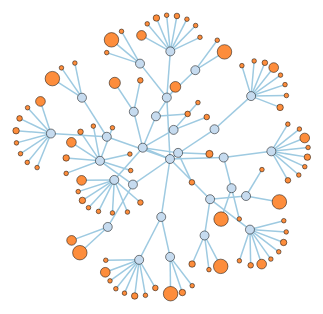
D3 v3 page, settled after 480 driven frames (8 s of simulated time); the page loaded 1 data file(s).





    var w = 1280,
            h = 800,
            node,
            link,
            root;

    var force = d3.layout.force()
            .on("tick", tick)
            .charge(function(d) { return d._children ? -d.size / 100 : -30; })
            .linkDistance(function(d) { return d.target._children ? 80 : 30; })
            .size([w, h - 160]);

    var vis = d3.select("body").append("svg:svg")
            .attr("width", w)
            .attr("height", h);

    d3.json("sam.json", function(json) {
        root = json;
        root.fixed = true;
        root.x = w / 2;
        root.y = h / 2 - 80;
        update();
    });

    function update() {
        var nodes = flatten(root),
                links = d3.layout.tree().links(nodes);

        // Restart the force layout.
        force
                .nodes(nodes)
                .links(links)
                .start();

        // Update the links…
        link = vis.selectAll("line.link")
                .data(links, function(d) { return d.target.id; });

        // Enter any new links.
        link.enter().insert("svg:line", ".node")
                .attr("class", "link")
                .attr("x1", function(d) { return d.source.x; })
                .attr("y1", function(d) { return d.source.y; })
                .attr("x2", function(d) { return d.target.x; })
                .attr("y2", function(d) { return d.target.y; });

        // Exit any old links.
        link.exit().remove();

        // Update the nodes…
        node = vis.selectAll("circle.node")
                .data(nodes, function(d) { return d.id; })
                .style("fill", color);

        node.transition()
                .attr("r", function(d) { return d.children ? 4.5 : Math.sqrt(d.size) * 1.618; });

        // Enter any new nodes.
        node.enter().append("svg:circle")
                .attr("class", "node")
                .attr("cx", function(d) { return d.x; })
                .attr("cy", function(d) { return d.y; })
                .attr("r", function(d) { return d.children ? 4.5 : Math.sqrt(d.size) * 1.618; })
                .style("fill", color)
                .on("click", click)
                .call(force.drag);

        // Exit any old nodes.
        node.exit().remove();
    }

    function tick() {
        link.attr("x1", function(d) { return d.source.x; })
                .attr("y1", function(d) { return d.source.y; })
                .attr("x2", function(d) { return d.target.x; })
                .attr("y2", function(d) { return d.target.y; });

        node.attr("cx", function(d) { return d.x; })
                .attr("cy", function(d) { return d.y; });
    }

    // Color leaf nodes orange, and packages white or blue.
    function color(d) {
        return d._children ? "#3182bd" : d.children ? "#c6dbef" : "#fd8d3c";
    }

    // Toggle children on click.
    function click(d) {
        if (d.children) {
            d._children = d.children;
            d.children = null;
        } else {
            d.children = d._children;
            d._children = null;
        }
        update();
    }

    // Returns a list of all nodes under the root.
    function flatten(root) {
        var nodes = [], i = 0;

        function recurse(node) {
            if (node.children) node.size = node.children.reduce(function(p, v) { return p + recurse(v); }, 0);
            if (!node.id) node.id = ++i;
            nodes.push(node);
            return node.size;
        }

        root.size = recurse(root);
        return nodes;
    }




// ── d3.geom.js
/**
 * Created by Dong on 8/23/14.
 */
(function(){d3.geom = {};
    /**
     * Computes a contour for a given input grid function using the <a
     * href="http://en.wikipedia.org/wiki/Marching_squares">marching
     * squares</a> algorithm. Returns the contour polygon as an array of points.
     *
     * @param grid a two-input function(x, y) that returns true for values
     * inside the contour and false for values outside the contour.
     * @param start an optional starting point [x, y] on the grid.
     * @returns polygon [[x1, y1], [x2, y2], …]
     */
    d3.geom.contour = function(grid, start) {
        var s = start || d3_geom_contourStart(grid), // starting point
            c = [],    // contour polygon
            x = s[0],  // current x position
            y = s[1],  // current y position
            dx = 0,    // next x direction
            dy = 0,    // next y direction
            pdx = NaN, // previous x direction
            pdy = NaN, // previous y direction
            i = 0;

        do {
            // determine marching squares index
            i = 0;
            if (grid(x-1, y-1)) i += 1;
            if (grid(x,   y-1)) i += 2;
            if (grid(x-1, y  )) i += 4;
            if (grid(x,   y  )) i += 8;

            // determine next direction
            if (i === 6) {
                dx = pdy === -1 ? -1 : 1;
                dy = 0;
            } else if (i === 9) {
                dx = 0;
                dy = pdx === 1 ? -1 : 1;
            } else {
                dx = d3_geom_contourDx[i];
                dy = d3_geom_contourDy[i];
            }

            // update contour polygon
            if (dx != pdx && dy != pdy) {
                c.push([x, y]);
                pdx = dx;
                pdy = dy;
            }

            x += dx;
            y += dy;
        } while (s[0] != x || s[1] != y);

        return c;
    };

// lookup tables for marching directions
    var d3_geom_contourDx = [1, 0, 1, 1,-1, 0,-1, 1,0, 0,0,0,-1, 0,-1,NaN],
        d3_geom_contourDy = [0,-1, 0, 0, 0,-1, 0, 0,1,-1,1,1, 0,-1, 0,NaN];

    function d3_geom_contourStart(grid) {
        var x = 0,
            y = 0;

        // search for a starting point; begin at origin
        // and proceed along outward-expanding diagonals
        while (true) {
            if (grid(x,y)) {
                return [x,y];
            }
            if (x === 0) {
                x = y + 1;
                y = 0;
            } else {
                x = x - 1;
                y = y + 1;
            }
        }
    }
    /**
     * Computes the 2D convex hull of a set of points using Graham's scanning
     * algorithm. The algorithm has been implemented as described in Cormen,
     * Leiserson, and Rivest's Introduction to Algorithms. The running time of
     * this algorithm is O(n log n), where n is the number of input points.
     *
     * @param vertices [[x1, y1], [x2, y2], …]
     * @returns polygon [[x1, y1], [x2, y2], …]
     */
    d3.geom.hull = function(vertices) {
        if (vertices.length < 3) return [];

        var len = vertices.length,
            plen = len - 1,
            points = [],
            stack = [],
            i, j, h = 0, x1, y1, x2, y2, u, v, a, sp;

        // find the starting ref point: leftmost point with the minimum y coord
        for (i=1; i<len; ++i) {
            if (vertices[i][1] < vertices[h][1]) {
                h = i;
            } else if (vertices[i][1] == vertices[h][1]) {
                h = (vertices[i][0] < vertices[h][0] ? i : h);
            }
        }

        // calculate polar angles from ref point and sort
        for (i=0; i<len; ++i) {
            if (i === h) continue;
            y1 = vertices[i][1] - vertices[h][1];
            x1 = vertices[i][0] - vertices[h][0];
            points.push({angle: Math.atan2(y1, x1), index: i});
        }
        points.sort(function(a, b) { return a.angle - b.angle; });

        // toss out duplicate angles
        a = points[0].angle;
        v = points[0].index;
        u = 0;
        for (i=1; i<plen; ++i) {
            j = points[i].index;
            if (a == points[i].angle) {
                // keep angle for point most distant from the reference
                x1 = vertices[v][0] - vertices[h][0];
                y1 = vertices[v][1] - vertices[h][1];
                x2 = vertices[j][0] - vertices[h][0];
                y2 = vertices[j][1] - vertices[h][1];
                if ((x1*x1 + y1*y1) >= (x2*x2 + y2*y2)) {
                    points[i].index = -1;
                } else {
                    points[u].index = -1;
                    a = points[i].angle;
                    u = i;
                    v = j;
                }
            } else {
                a = points[i].angle;
                u = i;
                v = j;
            }
        }

        // initialize the stack
        stack.push(h);
        for (i=0, j=0; i<2; ++j) {
            if (points[j].index !== -1) {
                stack.push(points[j].index);
                i++;
            }
        }
        sp = stack.length;

        // do graham's scan
        for (; j<plen; ++j) {
            if (points[j].index === -1) continue; // skip tossed out points
            while (!d3_geom_hullCCW(stack[sp-2], stack[sp-1], points[j].index, vertices)) {
                --sp;
            }
            stack[sp++] = points[j].index;
        }

        // construct the hull
        var poly = [];
        for (i=0; i<sp; ++i) {
            poly.push(vertices[stack[i]]);
        }
        return poly;
    }

// are three points in counter-clockwise order?
    function d3_geom_hullCCW(i1, i2, i3, v) {
        var t, a, b, c, d, e, f;
        t = v[i1]; a = t[0]; b = t[1];
        t = v[i2]; c = t[0]; d = t[1];
        t = v[i3]; e = t[0]; f = t[1];
        return ((f-b)*(c-a) - (d-b)*(e-a)) > 0;
    }
// Note: requires coordinates to be counterclockwise and convex!
    d3.geom.polygon = function(coordinates) {

        coordinates.area = function() {
            var i = 0,
                n = coordinates.length,
                a = coordinates[n - 1][0] * coordinates[0][1],
                b = coordinates[n - 1][1] * coordinates[0][0];
            while (++i < n) {
                a += coordinates[i - 1][0] * coordinates[i][1];
                b += coordinates[i - 1][1] * coordinates[i][0];
            }
            return (b - a) * .5;
        };

        coordinates.centroid = function(k) {
            var i = -1,
                n = coordinates.length - 1,
                x = 0,
                y = 0,
                a,
                b,
                c;
            if (!arguments.length) k = -1 / (6 * coordinates.area());
            while (++i < n) {
                a = coordinates[i];
                b = coordinates[i + 1];
                c = a[0] * b[1] - b[0] * a[1];
                x += (a[0] + b[0]) * c;
                y += (a[1] + b[1]) * c;
            }
            return [x * k, y * k];
        };

        // The Sutherland-Hodgman clipping algorithm.
        coordinates.clip = function(subject) {
            var input,
                i = -1,
                n = coordinates.length,
                j,
                m,
                a = coordinates[n - 1],
                b,
                c,
                d;
            while (++i < n) {
                input = subject.slice();
                subject.length = 0;
                b = coordinates[i];
                c = input[(m = input.length) - 1];
                j = -1;
                while (++j < m) {
                    d = input[j];
                    if (d3_geom_polygonInside(d, a, b)) {
                        if (!d3_geom_polygonInside(c, a, b)) {
                            subject.push(d3_geom_polygonIntersect(c, d, a, b));
                        }
                        subject.push(d);
                    } else if (d3_geom_polygonInside(c, a, b)) {
                        subject.push(d3_geom_polygonIntersect(c, d, a, b));
                    }
                    c = d;
                }
                a = b;
            }
            return subject;
        };

        return coordinates;
    };

    function d3_geom_polygonInside(p, a, b) {
        return (b[0] - a[0]) * (p[1] - a[1]) < (b[1] - a[1]) * (p[0] - a[0]);
    }

// Intersect two infinite lines cd and ab.
    function d3_geom_polygonIntersect(c, d, a, b) {
        var x1 = c[0], x2 = d[0], x3 = a[0], x4 = b[0],
            y1 = c[1], y2 = d[1], y3 = a[1], y4 = b[1],
            x13 = x1 - x3,
            x21 = x2 - x1,
            x43 = x4 - x3,
            y13 = y1 - y3,
            y21 = y2 - y1,
            y43 = y4 - y3,
            ua = (x43 * y13 - y43 * x13) / (y43 * x21 - x43 * y21);
        return [x1 + ua * x21, y1 + ua * y21];
    }
// Adapted from Nicolas Garcia Belmonte's JIT implementation:
// http://blog.thejit.org/2010/02/12/voronoi-tessellation/
// http://blog.thejit.org/assets/voronoijs/voronoi.js
// See lib/jit/LICENSE for details.

// Notes:
//
// This implementation does not clip the returned polygons, so if you want to
// clip them to a particular shape you will need to do that either in SVG or by
// post-processing with d3.geom.polygon's clip method.
//
// If any vertices are coincident or have NaN positions, the behavior of this
// method is undefined. Most likely invalid polygons will be returned. You
// should filter invalid points, and consolidate coincident points, before
// computing the tessellation.

    /**
     * @param vertices [[x1, y1], [x2, y2], …]
     * @returns polygons [[[x1, y1], [x2, y2], …], …]
     */
    d3.geom.voronoi = function(vertices) {
        var polygons = vertices.map(function() { return []; });

        d3_voronoi_tessellate(vertices, function(e) {
            var s1,
                s2,
                x1,
                x2,
                y1,
                y2;
            if (e.a === 1 && e.b >= 0) {
                s1 = e.ep.r;
                s2 = e.ep.l;
            } else {
                s1 = e.ep.l;
                s2 = e.ep.r;
            }
            if (e.a === 1) {
                y1 = s1 ? s1.y : -1e6;
                x1 = e.c - e.b * y1;
                y2 = s2 ? s2.y : 1e6;
                x2 = e.c - e.b * y2;
            } else {
                x1 = s1 ? s1.x : -1e6;
                y1 = e.c - e.a * x1;
                x2 = s2 ? s2.x : 1e6;
                y2 = e.c - e.a * x2;
            }
            var v1 = [x1, y1],
                v2 = [x2, y2];
            polygons[e.region.l.index].push(v1, v2);
            polygons[e.region.r.index].push(v1, v2);
        });

        // Reconnect the polygon segments into counterclockwise loops.
        return polygons.map(function(polygon, i) {
            var cx = vertices[i][0],
                cy = vertices[i][1];
            polygon.forEach(function(v) {
                v.angle = Math.atan2(v[0] - cx, v[1] - cy);
            });
            return polygon.sort(function(a, b) {
                return a.angle - b.angle;
            }).filter(function(d, i) {
                return !i || (d.angle - polygon[i - 1].angle > 1e-10);
            });
        });
    };

    var d3_voronoi_opposite = {"l": "r", "r": "l"};

    function d3_voronoi_tessellate(vertices, callback) {

        var Sites = {
            list: vertices
                .map(function(v, i) {
                    return {
                        index: i,
                        x: v[0],
                        y: v[1]
                    };
                })
                .sort(function(a, b) {
                    return a.y < b.y ? -1
                        : a.y > b.y ? 1
                        : a.x < b.x ? -1
                        : a.x > b.x ? 1
                        : 0;
                }),
            bottomSite: null
        };

        var EdgeList = {
            list: [],
            leftEnd: null,
            rightEnd: null,

            init: function() {
                EdgeList.leftEnd = EdgeList.createHalfEdge(null, "l");
                EdgeList.rightEnd = EdgeList.createHalfEdge(null, "l");
                EdgeList.leftEnd.r = EdgeList.rightEnd;
                EdgeList.rightEnd.l = EdgeList.leftEnd;
                EdgeList.list.unshift(EdgeList.leftEnd, EdgeList.rightEnd);
            },

            createHalfEdge: function(edge, side) {
                return {
                    edge: edge,
                    side: side,
                    vertex: null,
                    "l": null,
                    "r": null
                };
            },

            insert: function(lb, he) {
                he.l = lb;
                he.r = lb.r;
                lb.r.l = he;
                lb.r = he;
            },

            leftBound: function(p) {
                var he = EdgeList.leftEnd;
                do {
                    he = he.r;
                } while (he != EdgeList.rightEnd && Geom.rightOf(he, p));
                he = he.l;
                return he;
            },

            del: function(he) {
                he.l.r = he.r;
                he.r.l = he.l;
                he.edge = null;
            },

            right: function(he) {
                return he.r;
            },

            left: function(he) {
                return he.l;
            },

            leftRegion: function(he) {
                return he.edge == null
                    ? Sites.bottomSite
                    : he.edge.region[he.side];
            },

            rightRegion: function(he) {
                return he.edge == null
                    ? Sites.bottomSite
                    : he.edge.region[d3_voronoi_opposite[he.side]];
            }
        };

        var Geom = {

            bisect: function(s1, s2) {
                var newEdge = {
                    region: {"l": s1, "r": s2},
                    ep: {"l": null, "r": null}
                };

                var dx = s2.x - s1.x,
                    dy = s2.y - s1.y,
                    adx = dx > 0 ? dx : -dx,
                    ady = dy > 0 ? dy : -dy;

                newEdge.c = s1.x * dx + s1.y * dy
                    + (dx * dx + dy * dy) * .5;

                if (adx > ady) {
                    newEdge.a = 1;
                    newEdge.b = dy / dx;
                    newEdge.c /= dx;
                } else {
                    newEdge.b = 1;
                    newEdge.a = dx / dy;
                    newEdge.c /= dy;
                }

                return newEdge;
            },

            intersect: function(el1, el2) {
                var e1 = el1.edge,
                    e2 = el2.edge;
                if (!e1 || !e2 || (e1.region.r == e2.region.r)) {
                    return null;
                }
                var d = (e1.a * e2.b) - (e1.b * e2.a);
                if (Math.abs(d) < 1e-10) {
                    return null;
                }
                var xint = (e1.c * e2.b - e2.c * e1.b) / d,
                    yint = (e2.c * e1.a - e1.c * e2.a) / d,
                    e1r = e1.region.r,
                    e2r = e2.region.r,
                    el,
                    e;
                if ((e1r.y < e2r.y) ||
                    (e1r.y == e2r.y && e1r.x < e2r.x)) {
                    el = el1;
                    e = e1;
                } else {
                    el = el2;
                    e = e2;
                }
                var rightOfSite = (xint >= e.region.r.x);
                if ((rightOfSite && (el.side === "l")) ||
                    (!rightOfSite && (el.side === "r"))) {
                    return null;
                }
                return {
                    x: xint,
                    y: yint
                };
            },

            rightOf: function(he, p) {
                var e = he.edge,
                    topsite = e.region.r,
                    rightOfSite = (p.x > topsite.x);

                if (rightOfSite && (he.side === "l")) {
                    return 1;
                }
                if (!rightOfSite && (he.side === "r")) {
                    return 0;
                }
                if (e.a === 1) {
                    var dyp = p.y - topsite.y,
                        dxp = p.x - topsite.x,
                        fast = 0,
                        above = 0;

                    if ((!rightOfSite && (e.b < 0)) ||
                        (rightOfSite && (e.b >= 0))) {
                        above = fast = (dyp >= e.b * dxp);
                    } else {
                        above = ((p.x + p.y * e.b) > e.c);
                        if (e.b < 0) {
                            above = !above;
                        }
                        if (!above) {
                            fast = 1;
                        }
                    }
                    if (!fast) {
                        var dxs = topsite.x - e.region.l.x;
                        above = (e.b * (dxp * dxp - dyp * dyp)) <
                            (dxs * dyp * (1 + 2 * dxp / dxs + e.b * e.b));

                        if (e.b < 0) {
                            above = !above;
                        }
                    }
                } else /* e.b == 1 */ {
                    var yl = e.c - e.a * p.x,
                        t1 = p.y - yl,
                        t2 = p.x - topsite.x,
                        t3 = yl - topsite.y;

                    above = (t1 * t1) > (t2 * t2 + t3 * t3);
                }
                return he.side === "l" ? above : !above;
            },

            endPoint: function(edge, side, site) {
                edge.ep[side] = site;
                if (!edge.ep[d3_voronoi_opposite[side]]) return;
                callback(edge);
            },

            distance: function(s, t) {
                var dx = s.x - t.x,
                    dy = s.y - t.y;
                return Math.sqrt(dx * dx + dy * dy);
            }
        };

        var EventQueue = {
            list: [],

            insert: function(he, site, offset) {
                he.vertex = site;
                he.ystar = site.y + offset;
                for (var i=0, list=EventQueue.list, l=list.length; i<l; i++) {
                    var next = list[i];
                    if (he.ystar > next.ystar ||
                        (he.ystar == next.ystar &&
                            site.x > next.vertex.x)) {
                        continue;
                    } else {
                        break;
                    }
                }
                list.splice(i, 0, he);
            },

            del: function(he) {
                for (var i=0, ls=EventQueue.list, l=ls.length; i<l && (ls[i] != he); ++i) {}
                ls.splice(i, 1);
            },

            empty: function() { return EventQueue.list.length === 0; },

            nextEvent: function(he) {
                for (var i=0, ls=EventQueue.list, l=ls.length; i<l; ++i) {
                    if (ls[i] == he) return ls[i+1];
                }
                return null;
            },

            min: function() {
                var elem = EventQueue.list[0];
                return {
                    x: elem.vertex.x,
                    y: elem.ystar
                };
            },

            extractMin: function() {
                return EventQueue.list.shift();
            }
        };

        EdgeList.init();
        Sites.bottomSite = Sites.list.shift();

        var newSite = Sites.list.shift(), newIntStar;
        var lbnd, rbnd, llbnd, rrbnd, bisector;
        var bot, top, temp, p, v;
        var e, pm;

        while (true) {
            if (!EventQueue.empty()) {
                newIntStar = EventQueue.min();
            }
            if (newSite && (EventQueue.empty()
                || newSite.y < newIntStar.y
                || (newSite.y == newIntStar.y
                    && newSite.x < newIntStar.x))) { //new site is smallest
                lbnd = EdgeList.leftBound(newSite);
                rbnd = EdgeList.right(lbnd);
                bot = EdgeList.rightRegion(lbnd);
                e = Geom.bisect(bot, newSite);
                bisector = EdgeList.createHalfEdge(e, "l");
                EdgeList.insert(lbnd, bisector);
                p = Geom.intersect(lbnd, bisector);
                if (p) {
                    EventQueue.del(lbnd);
                    EventQueue.insert(lbnd, p, Geom.distance(p, newSite));
                }
                lbnd = bisector;
                bisector = EdgeList.createHalfEdge(e, "r");
                EdgeList.insert(lbnd, bisector);
                p = Geom.intersect(bisector, rbnd);
                if (p) {
                    EventQueue.insert(bisector, p, Geom.distance(p, newSite));
                }
                newSite = Sites.list.shift();
            } else if (!EventQueue.empty()) { //intersection is smallest
                lbnd = EventQueue.extractMin();
                llbnd = EdgeList.left(lbnd);
                rbnd = EdgeList.right(lbnd);
                rrbnd = EdgeList.right(rbnd);
                bot = EdgeList.leftRegion(lbnd);
                top = EdgeList.rightRegion(rbnd);
                v = lbnd.vertex;
                Geom.endPoint(lbnd.edge, lbnd.side, v);
                Geom.endPoint(rbnd.edge, rbnd.side, v);
                EdgeList.del(lbnd);
                EventQueue.del(rbnd);
                EdgeList.del(rbnd);
                pm = "l";
                if (bot.y > top.y) {
                    temp = bot;
                    bot = top;
                    top = temp;
                    pm = "r";
                }
                e = Geom.bisect(bot, top);
                bisector = EdgeList.createHalfEdge(e, pm);
                EdgeList.insert(llbnd, bisector);
                Geom.endPoint(e, d3_voronoi_opposite[pm], v);
                p = Geom.intersect(llbnd, bisector);
                if (p) {
                    EventQueue.del(llbnd);
                    EventQueue.insert(llbnd, p, Geom.distance(p, bot));
                }
                p = Geom.intersect(bisector, rrbnd);
                if (p) {
                    EventQueue.insert(bisector, p, Geom.distance(p, bot));
                }
            } else {
                break;
            }
        }//end while

        for (lbnd = EdgeList.right(EdgeList.leftEnd);
             lbnd != EdgeList.rightEnd;
             lbnd = EdgeList.right(lbnd)) {
            callback(lbnd.edge);
        }
    }
    /**
     * @param vertices [[x1, y1], [x2, y2], …]
     * @returns triangles [[[x1, y1], [x2, y2], [x3, y3]], …]
     */
    d3.geom.delaunay = function(vertices) {
        var edges = vertices.map(function() { return []; }),
            triangles = [];

        // Use the Voronoi tessellation to determine Delaunay edges.
        d3_voronoi_tessellate(vertices, function(e) {
            edges[e.region.l.index].push(vertices[e.region.r.index]);
        });

        // Reconnect the edges into counterclockwise triangles.
        edges.forEach(function(edge, i) {
            var v = vertices[i],
                cx = v[0],
                cy = v[1];
            edge.forEach(function(v) {
                v.angle = Math.atan2(v[0] - cx, v[1] - cy);
            });
            edge.sort(function(a, b) {
                return a.angle - b.angle;
            });
            for (var j = 0, m = edge.length - 1; j < m; j++) {
                triangles.push([v, edge[j], edge[j + 1]]);
            }
        });

        return triangles;
    };
// Constructs a new quadtree for the specified array of points. A quadtree is a
// two-dimensional recursive spatial subdivision. This implementation uses
// square partitions, dividing each square into four equally-sized squares. Each
// point exists in a unique node; if multiple points are in the same position,
// some points may be stored on internal nodes rather than leaf nodes. Quadtrees
// can be used to accelerate various spatial operations, such as the Barnes-Hut
// approximation for computing n-body forces, or collision detection.
    d3.geom.quadtree = function(points, x1, y1, x2, y2) {
        var p,
            i = -1,
            n = points.length;

        // Type conversion for deprecated API.
        if (n && isNaN(points[0].x)) points = points.map(d3_geom_quadtreePoint);

        // Allow bounds to be specified explicitly.
        if (arguments.length < 5) {
            if (arguments.length === 3) {
                y2 = x2 = y1;
                y1 = x1;
            } else {
                x1 = y1 = Infinity;
                x2 = y2 = -Infinity;

                // Compute bounds.
                while (++i < n) {
                    p = points[i];
                    if (p.x < x1) x1 = p.x;
                    if (p.y < y1) y1 = p.y;
                    if (p.x > x2) x2 = p.x;
                    if (p.y > y2) y2 = p.y;
                }

                // Squarify the bounds.
                var dx = x2 - x1,
                    dy = y2 - y1;
                if (dx > dy) y2 = y1 + dx;
                else x2 = x1 + dy;
            }
        }

        // Recursively inserts the specified point p at the node n or one of its
        // descendants. The bounds are defined by [x1, x2] and [y1, y2].
        function insert(n, p, x1, y1, x2, y2) {
            if (isNaN(p.x) || isNaN(p.y)) return; // ignore invalid points
            if (n.leaf) {
                var v = n.point;
                if (v) {
                    // If the point at this leaf node is at the same position as the new
                    // point we are adding, we leave the point associated with the
                    // internal node while adding the new point to a child node. This
                    // avoids infinite recursion.
                    if ((Math.abs(v.x - p.x) + Math.abs(v.y - p.y)) < .01) {
                        insertChild(n, p, x1, y1, x2, y2);
                    } else {
                        n.point = null;
                        insertChild(n, v, x1, y1, x2, y2);
                        insertChild(n, p, x1, y1, x2, y2);
                    }
                } else {
                    n.point = p;
                }
            } else {
                insertChild(n, p, x1, y1, x2, y2);
            }
        }

        // Recursively inserts the specified point p into a descendant of node n. The
        // bounds are defined by [x1, x2] and [y1, y2].
        function insertChild(n, p, x1, y1, x2, y2) {
            // Compute the split point, and the quadrant in which to insert p.
            var sx = (x1 + x2) * .5,
                sy = (y1 + y2) * .5,
                right = p.x >= sx,
                bottom = p.y >= sy,
                i = (bottom << 1) + right;

            // Recursively insert into the child node.
            n.leaf = false;
            n = n.nodes[i] || (n.nodes[i] = d3_geom_quadtreeNode());

            // Update the bounds as we recurse.
            if (right) x1 = sx; else x2 = sx;
            if (bottom) y1 = sy; else y2 = sy;
            insert(n, p, x1, y1, x2, y2);
        }

        // Create the root node.
        var root = d3_geom_quadtreeNode();

        root.add = function(p) {
            insert(root, p, x1, y1, x2, y2);
        };

        root.visit = function(f) {
            d3_geom_quadtreeVisit(f, root, x1, y1, x2, y2);
        };

        // Insert all points.
        points.forEach(root.add);
        return root;
    };

    function d3_geom_quadtreeNode() {
        return {
            leaf: true,
            nodes: [],
            point: null
        };
    }

    function d3_geom_quadtreeVisit(f, node, x1, y1, x2, y2) {
        if (!f(node, x1, y1, x2, y2)) {
            var sx = (x1 + x2) * .5,
                sy = (y1 + y2) * .5,
                children = node.nodes;
            if (children[0]) d3_geom_quadtreeVisit(f, children[0], x1, y1, sx, sy);
            if (children[1]) d3_geom_quadtreeVisit(f, children[1], sx, y1, x2, sy);
            if (children[2]) d3_geom_quadtreeVisit(f, children[2], x1, sy, sx, y2);
            if (children[3]) d3_geom_quadtreeVisit(f, children[3], sx, sy, x2, y2);
        }
    }

    function d3_geom_quadtreePoint(p) {
        return {
            x: p[0],
            y: p[1]
        };
    }
})();
// ── d3.layout.js
(function(){d3.layout = {};
// Implements hierarchical edge bundling using Holten's algorithm. For each
// input link, a path is computed that travels through the tree, up the parent
// hierarchy to the least common ancestor, and then back down to the destination
// node. Each path is simply an array of nodes.
    d3.layout.bundle = function() {
        return function(links) {
            var paths = [],
                i = -1,
                n = links.length;
            while (++i < n) paths.push(d3_layout_bundlePath(links[i]));
            return paths;
        };
    };

    function d3_layout_bundlePath(link) {
        var start = link.source,
            end = link.target,
            lca = d3_layout_bundleLeastCommonAncestor(start, end),
            points = [start];
        while (start !== lca) {
            start = start.parent;
            points.push(start);
        }
        var k = points.length;
        while (end !== lca) {
            points.splice(k, 0, end);
            end = end.parent;
        }
        return points;
    }

    function d3_layout_bundleAncestors(node) {
        var ancestors = [],
            parent = node.parent;
        while (parent != null) {
            ancestors.push(node);
            node = parent;
            parent = parent.parent;
        }
        ancestors.push(node);
        return ancestors;
    }

    function d3_layout_bundleLeastCommonAncestor(a, b) {
        if (a === b) return a;
        var aNodes = d3_layout_bundleAncestors(a),
            bNodes = d3_layout_bundleAncestors(b),
            aNode = aNodes.pop(),
            bNode = bNodes.pop(),
            sharedNode = null;
        while (aNode === bNode) {
            sharedNode = aNode;
            aNode = aNodes.pop();
            bNode = bNodes.pop();
        }
        return sharedNode;
    }
    d3.layout.chord = function() {
        var chord = {},
            chords,
            groups,
            matrix,
            n,
            padding = 0,
            sortGroups,
            sortSubgroups,
            sortChords;

        function relayout() {
            var subgroups = {},
                groupSums = [],
                groupIndex = d3.range(n),
                subgroupIndex = [],
                k,
                x,
                x0,
                i,
                j;

            chords = [];
            groups = [];

            // Compute the sum.
            k = 0, i = -1; while (++i < n) {
                x = 0, j = -1; while (++j < n) {
                    x += matrix[i][j];
                }
                groupSums.push(x);
                subgroupIndex.push(d3.range(n));
                k += x;
            }

            // Sort groups…
            if (sortGroups) {
                groupIndex.sort(function(a, b) {
                    return sortGroups(groupSums[a], groupSums[b]);
                });
            }

            // Sort subgroups…
            if (sortSubgroups) {
                subgroupIndex.forEach(function(d, i) {
                    d.sort(function(a, b) {
                        return sortSubgroups(matrix[i][a], matrix[i][b]);
                    });
                });
            }

            // Convert the sum to scaling factor for [0, 2pi].
            // TODO Allow start and end angle to be specified.
            // TODO Allow padding to be specified as percentage?
            k = (2 * Math.PI - padding * n) / k;

            // Compute the start and end angle for each group and subgroup.
            // Note: Opera has a bug reordering object literal properties!
            x = 0, i = -1; while (++i < n) {
                x0 = x, j = -1; while (++j < n) {
                    var di = groupIndex[i],
                        dj = subgroupIndex[di][j],
                        v = matrix[di][dj],
                        a0 = x,
                        a1 = x += v * k;
                    subgroups[di + "-" + dj] = {
                        index: di,
                        subindex: dj,
                        startAngle: a0,
                        endAngle: a1,
                        value: v
                    };
                }
                groups.push({
                    index: di,
                    startAngle: x0,
                    endAngle: x,
                    value: (x - x0) / k
                });
                x += padding;
            }

            // Generate chords for each (non-empty) subgroup-subgroup link.
            i = -1; while (++i < n) {
                j = i - 1; while (++j < n) {
                    var source = subgroups[i + "-" + j],
                        target = subgroups[j + "-" + i];
                    if (source.value || target.value) {
                        chords.push(source.value < target.value
                            ? {source: target, target: source}
                            : {source: source, target: target});
                    }
                }
            }

            if (sortChords) resort();
        }

        function resort() {
            chords.sort(function(a, b) {
                return sortChords(
                        (a.source.value + a.target.value) / 2,
                        (b.source.value + b.target.value) / 2);
            });
        }

        chord.matrix = function(x) {
            if (!arguments.length) return matrix;
            n = (matrix = x) && matrix.length;
            chords = groups = null;
            return chord;
        };

        chord.padding = function(x) {
            if (!arguments.length) return padding;
            padding = x;
            chords = groups = null;
            return chord;
        };

        chord.sortGroups = function(x) {
            if (!arguments.length) return sortGroups;
            sortGroups = x;
            chords = groups = null;
            return chord;
        };

        chord.sortSubgroups = function(x) {
            if (!arguments.length) return sortSubgroups;
            sortSubgroups = x;
            chords = null;
            return chord;
        };

        chord.sortChords = function(x) {
            if (!arguments.length) return sortChords;
            sortChords = x;
            if (chords) resort();
            return chord;
        };

        chord.chords = function() {
            if (!chords) relayout();
            return chords;
        };

        chord.groups = function() {
            if (!groups) relayout();
            return groups;
        };

        return chord;
    };
// A rudimentary force layout using Gauss-Seidel.
    d3.layout.force = function() {
        var force = {},
            event = d3.dispatch("tick"),
            size = [1, 1],
            drag,
            alpha,
            friction = .9,
            linkDistance = d3_layout_forceLinkDistance,
            linkStrength = d3_layout_forceLinkStrength,
            charge = -30,
            gravity = .1,
            theta = .8,
            interval,
            nodes = [],
            links = [],
            distances,
            strengths,
            charges;

        function repulse(node) {
            return function(quad, x1, y1, x2, y2) {
                if (quad.point !== node) {
                    var dx = quad.cx - node.x,
                        dy = quad.cy - node.y,
                        dn = 1 / Math.sqrt(dx * dx + dy * dy);

                    /* Barnes-Hut criterion. */
                    if ((x2 - x1) * dn < theta) {
                        var k = quad.charge * dn * dn;
                        node.px -= dx * k;
                        node.py -= dy * k;
                        return true;
                    }

                    if (quad.point && isFinite(dn)) {
                        var k = quad.pointCharge * dn * dn;
                        node.px -= dx * k;
                        node.py -= dy * k;
                    }
                }
                return !quad.charge;
            };
        }

        function tick() {
            var n = nodes.length,
                m = links.length,
                q,
                i, // current index
                o, // current object
                s, // current source
                t, // current target
                l, // current distance
                k, // current force
                x, // x-distance
                y; // y-distance

            // gauss-seidel relaxation for links
            for (i = 0; i < m; ++i) {
                o = links[i];
                s = o.source;
                t = o.target;
                x = t.x - s.x;
                y = t.y - s.y;
                if (l = (x * x + y * y)) {
                    l = alpha * strengths[i] * ((l = Math.sqrt(l)) - distances[i]) / l;
                    x *= l;
                    y *= l;
                    t.x -= x * (k = s.weight / (t.weight + s.weight));
                    t.y -= y * k;
                    s.x += x * (k = 1 - k);
                    s.y += y * k;
                }
            }

            // apply gravity forces
            if (k = alpha * gravity) {
                x = size[0] / 2;
                y = size[1] / 2;
                i = -1; if (k) while (++i < n) {
                    o = nodes[i];
                    o.x += (x - o.x) * k;
                    o.y += (y - o.y) * k;
                }
            }

            // compute quadtree center of mass and apply charge forces
            if (charge) {
                d3_layout_forceAccumulate(q = d3.geom.quadtree(nodes), alpha, charges);
                i = -1; while (++i < n) {
                    if (!(o = nodes[i]).fixed) {
                        q.visit(repulse(o));
                    }
                }
            }

            // position verlet integration
            i = -1; while (++i < n) {
                o = nodes[i];
                if (o.fixed) {
                    o.x = o.px;
                    o.y = o.py;
                } else {
                    o.x -= (o.px - (o.px = o.x)) * friction;
                    o.y -= (o.py - (o.py = o.y)) * friction;
                }
            }

            event.tick({type: "tick", alpha: alpha});

            // simulated annealing, basically
            return (alpha *= .99) < .005;
        }

        force.on = function(type, listener) {
            event.on(type, listener);
            return force;
        };

        force.nodes = function(x) {
            if (!arguments.length) return nodes;
            nodes = x;
            return force;
        };

        force.links = function(x) {
            if (!arguments.length) return links;
            links = x;
            return force;
        };

        force.size = function(x) {
            if (!arguments.length) return size;
            size = x;
            return force;
        };

        force.linkDistance = function(x) {
            if (!arguments.length) return linkDistance;
            linkDistance = d3.functor(x);
            return force;
        };

        // For backwards-compatibility.
        force.distance = force.linkDistance;

        force.linkStrength = function(x) {
            if (!arguments.length) return linkStrength;
            linkStrength = d3.functor(x);
            return force;
        };

        force.friction = function(x) {
            if (!arguments.length) return friction;
            friction = x;
            return force;
        };

        force.charge = function(x) {
            if (!arguments.length) return charge;
            charge = typeof x === "function" ? x : +x;
            return force;
        };

        force.gravity = function(x) {
            if (!arguments.length) return gravity;
            gravity = x;
            return force;
        };

        force.theta = function(x) {
            if (!arguments.length) return theta;
            theta = x;
            return force;
        };

        force.start = function() {
            var i,
                j,
                n = nodes.length,
                m = links.length,
                w = size[0],
                h = size[1],
                neighbors,
                o;

            for (i = 0; i < n; ++i) {
                (o = nodes[i]).index = i;
                o.weight = 0;
            }

            distances = [];
            strengths = [];
            for (i = 0; i < m; ++i) {
                o = links[i];
                if (typeof o.source == "number") o.source = nodes[o.source];
                if (typeof o.target == "number") o.target = nodes[o.target];
                distances[i] = linkDistance.call(this, o, i);
                strengths[i] = linkStrength.call(this, o, i);
                ++o.source.weight;
                ++o.target.weight;
            }

            for (i = 0; i < n; ++i) {
                o = nodes[i];
                if (isNaN(o.x)) o.x = position("x", w);
                if (isNaN(o.y)) o.y = position("y", h);
                if (isNaN(o.px)) o.px = o.x;
                if (isNaN(o.py)) o.py = o.y;
            }

            charges = [];
            if (typeof charge === "function") {
                for (i = 0; i < n; ++i) {
                    charges[i] = +charge.call(this, nodes[i], i);
                }
            } else {
                for (i = 0; i < n; ++i) {
                    charges[i] = charge;
                }
            }

            // initialize node position based on first neighbor
            function position(dimension, size) {
                var neighbors = neighbor(i),
                    j = -1,
                    m = neighbors.length,
                    x;
                while (++j < m) if (!isNaN(x = neighbors[j][dimension])) return x;
                return Math.random() * size;
            }

            // initialize neighbors lazily
            function neighbor() {
                if (!neighbors) {
                    neighbors = [];
                    for (j = 0; j < n; ++j) {
                        neighbors[j] = [];
                    }
                    for (j = 0; j < m; ++j) {
                        var o = links[j];
                        neighbors[o.source.index].push(o.target);
                        neighbors[o.target.index].push(o.source);
                    }
                }
                return neighbors[i];
            }

            return force.resume();
        };

        force.resume = function() {
            alpha = .1;
            d3.timer(tick);
            return force;
        };

        force.stop = function() {
            alpha = 0;
            return force;
        };

        // use `node.call(force.drag)` to make nodes draggable
        force.drag = function() {
            if (!drag) drag = d3.behavior.drag()
                .origin(Object)
                .on("dragstart", dragstart)
                .on("drag", d3_layout_forceDrag)
                .on("dragend", d3_layout_forceDragEnd);

            this.on("mouseover.force", d3_layout_forceDragOver)
                .on("mouseout.force", d3_layout_forceDragOut)
                .call(drag);
        };

        function dragstart(d) {
            d3_layout_forceDragOver(d3_layout_forceDragNode = d);
            d3_layout_forceDragForce = force;
        }

        return force;
    };

    var d3_layout_forceDragForce,
        d3_layout_forceDragNode;

    function d3_layout_forceDragOver(d) {
        d.fixed |= 2;
    }

    function d3_layout_forceDragOut(d) {
        if (d !== d3_layout_forceDragNode) d.fixed &= 1;
    }

    function d3_layout_forceDragEnd() {
        d3_layout_forceDrag();
        d3_layout_forceDragNode.fixed &= 1;
        d3_layout_forceDragForce = d3_layout_forceDragNode = null;
    }

    function d3_layout_forceDrag() {
        d3_layout_forceDragNode.px = d3.event.x;
        d3_layout_forceDragNode.py = d3.event.y;
        d3_layout_forceDragForce.resume(); // restart annealing
    }

    function d3_layout_forceAccumulate(quad, alpha, charges) {
        var cx = 0,
            cy = 0;
        quad.charge = 0;
        if (!quad.leaf) {
            var nodes = quad.nodes,
                n = nodes.length,
                i = -1,
                c;
            while (++i < n) {
                c = nodes[i];
                if (c == null) continue;
                d3_layout_forceAccumulate(c, alpha, charges);
                quad.charge += c.charge;
                cx += c.charge * c.cx;
                cy += c.charge * c.cy;
            }
        }
        if (quad.point) {
            // jitter internal nodes that are coincident
            if (!quad.leaf) {
                quad.point.x += Math.random() - .5;
                quad.point.y += Math.random() - .5;
            }
            var k = alpha * charges[quad.point.index];
            quad.charge += quad.pointCharge = k;
            cx += k * quad.point.x;
            cy += k * quad.point.y;
        }
        quad.cx = cx / quad.charge;
        quad.cy = cy / quad.charge;
    }

    function d3_layout_forceLinkDistance(link) {
        return 20;
    }

    function d3_layout_forceLinkStrength(link) {
        return 1;
    }
    d3.layout.partition = function() {
        var hierarchy = d3.layout.hierarchy(),
            size = [1, 1]; // width, height

        function position(node, x, dx, dy) {
            var children = node.children;
            node.x = x;
            node.y = node.depth * dy;
            node.dx = dx;
            node.dy = dy;
            if (children && (n = children.length)) {
                var i = -1,
                    n,
                    c,
                    d;
                dx = node.value ? dx / node.value : 0;
                while (++i < n) {
                    position(c = children[i], x, d = c.value * dx, dy);
                    x += d;
                }
            }
        }

        function depth(node) {
            var children = node.children,
                d = 0;
            if (children && (n = children.length)) {
                var i = -1,
                    n;
                while (++i < n) d = Math.max(d, depth(children[i]));
            }
            return 1 + d;
        }

        function partition(d, i) {
            var nodes = hierarchy.call(this, d, i);
            position(nodes[0], 0, size[0], size[1] / depth(nodes[0]));
            return nodes;
        }

        partition.size = function(x) {
            if (!arguments.length) return size;
            size = x;
            return partition;
        };

        return d3_layout_hierarchyRebind(partition, hierarchy);
    };
    d3.layout.pie = function() {
        var value = Number,
            sort = d3_layout_pieSortByValue,
            startAngle = 0,
            endAngle = 2 * Math.PI;

        function pie(data, i) {

            // Compute the numeric values for each data element.
            var values = data.map(function(d, i) { return +value.call(pie, d, i); });

            // Compute the start angle.
            var a = +(typeof startAngle === "function"
                ? startAngle.apply(this, arguments)
                : startAngle);

            // Compute the angular scale factor: from value to radians.
            var k = ((typeof endAngle === "function"
                ? endAngle.apply(this, arguments)
                : endAngle) - startAngle)
                / d3.sum(values);

            // Optionally sort the data.
            var index = d3.range(data.length);
            if (sort != null) index.sort(sort === d3_layout_pieSortByValue
                ? function(i, j) { return values[j] - values[i]; }
                : function(i, j) { return sort(data[i], data[j]); });

            // Compute the arcs!
            var arcs = index.map(function(i) {
                return {
                    data: data[i],
                    value: d = values[i],
                    startAngle: a,
                    endAngle: a += d * k
                };
            });

            // Return the arcs in the original data's order.
            return data.map(function(d, i) {
                return arcs[index[i]];
            });
        }

        /**
         * Specifies the value function *x*, which returns a nonnegative numeric value
         * for each datum. The default value function is `Number`. The value function
         * is passed two arguments: the current datum and the current index.
         */
        pie.value = function(x) {
            if (!arguments.length) return value;
            value = x;
            return pie;
        };

        /**
         * Specifies a sort comparison operator *x*. The comparator is passed two data
         * elements from the data array, a and b; it returns a negative value if a is
         * less than b, a positive value if a is greater than b, and zero if a equals
         * b.
         */
        pie.sort = function(x) {
            if (!arguments.length) return sort;
            sort = x;
            return pie;
        };

        /**
         * Specifies the overall start angle of the pie chart. Defaults to 0. The
         * start angle can be specified either as a constant or as a function; in the
         * case of a function, it is evaluated once per array (as opposed to per
         * element).
         */
        pie.startAngle = function(x) {
            if (!arguments.length) return startAngle;
            startAngle = x;
            return pie;
        };

        /**
         * Specifies the overall end angle of the pie chart. Defaults to 2π. The
         * end angle can be specified either as a constant or as a function; in the
         * case of a function, it is evaluated once per array (as opposed to per
         * element).
         */
        pie.endAngle = function(x) {
            if (!arguments.length) return endAngle;
            endAngle = x;
            return pie;
        };

        return pie;
    };

    var d3_layout_pieSortByValue = {};
// data is two-dimensional array of x,y; we populate y0
    d3.layout.stack = function() {
        var values = Object,
            order = d3_layout_stackOrders["default"],
            offset = d3_layout_stackOffsets["zero"],
            out = d3_layout_stackOut,
            x = d3_layout_stackX,
            y = d3_layout_stackY;

        function stack(data, index) {

            // Convert series to canonical two-dimensional representation.
            var series = data.map(function(d, i) {
                return values.call(stack, d, i);
            });

            // Convert each series to canonical [[x,y]] representation.
            var points = series.map(function(d, i) {
                return d.map(function(v, i) {
                    return [x.call(stack, v, i), y.call(stack, v, i)];
                });
            });

            // Compute the order of series, and permute them.
            var orders = order.call(stack, points, index);
            series = d3.permute(series, orders);
            points = d3.permute(points, orders);

            // Compute the baseline…
            var offsets = offset.call(stack, points, index);

            // And propagate it to other series.
            var n = series.length,
                m = series[0].length,
                i,
                j,
                o;
            for (j = 0; j < m; ++j) {
                out.call(stack, series[0][j], o = offsets[j], points[0][j][1]);
                for (i = 1; i < n; ++i) {
                    out.call(stack, series[i][j], o += points[i - 1][j][1], points[i][j][1]);
                }
            }

            return data;
        }

        stack.values = function(x) {
            if (!arguments.length) return values;
            values = x;
            return stack;
        };

        stack.order = function(x) {
            if (!arguments.length) return order;
            order = typeof x === "function" ? x : d3_layout_stackOrders[x];
            return stack;
        };

        stack.offset = function(x) {
            if (!arguments.length) return offset;
            offset = typeof x === "function" ? x : d3_layout_stackOffsets[x];
            return stack;
        };

        stack.x = function(z) {
            if (!arguments.length) return x;
            x = z;
            return stack;
        };

        stack.y = function(z) {
            if (!arguments.length) return y;
            y = z;
            return stack;
        };

        stack.out = function(z) {
            if (!arguments.length) return out;
            out = z;
            return stack;
        };

        return stack;
    }

    function d3_layout_stackX(d) {
        return d.x;
    }

    function d3_layout_stackY(d) {
        return d.y;
    }

    function d3_layout_stackOut(d, y0, y) {
        d.y0 = y0;
        d.y = y;
    }

    var d3_layout_stackOrders = {

        "inside-out": function(data) {
            var n = data.length,
                i,
                j,
                max = data.map(d3_layout_stackMaxIndex),
                sums = data.map(d3_layout_stackReduceSum),
                index = d3.range(n).sort(function(a, b) { return max[a] - max[b]; }),
                top = 0,
                bottom = 0,
                tops = [],
                bottoms = [];
            for (i = 0; i < n; ++i) {
                j = index[i];
                if (top < bottom) {
                    top += sums[j];
                    tops.push(j);
                } else {
                    bottom += sums[j];
                    bottoms.push(j);
                }
            }
            return bottoms.reverse().concat(tops);
        },

        "reverse": function(data) {
            return d3.range(data.length).reverse();
        },

        "default": function(data) {
            return d3.range(data.length);
        }

    };

    var d3_layout_stackOffsets = {

        "silhouette": function(data) {
            var n = data.length,
                m = data[0].length,
                sums = [],
                max = 0,
                i,
                j,
                o,
                y0 = [];
            for (j = 0; j < m; ++j) {
                for (i = 0, o = 0; i < n; i++) o += data[i][j][1];
                if (o > max) max = o;
                sums.push(o);
            }
            for (j = 0; j < m; ++j) {
                y0[j] = (max - sums[j]) / 2;
            }
            return y0;
        },

        "wiggle": function(data) {
            var n = data.length,
                x = data[0],
                m = x.length,
                max = 0,
                i,
                j,
                k,
                s1,
                s2,
                s3,
                dx,
                o,
                o0,
                y0 = [];
            y0[0] = o = o0 = 0;
            for (j = 1; j < m; ++j) {
                for (i = 0, s1 = 0; i < n; ++i) s1 += data[i][j][1];
                for (i = 0, s2 = 0, dx = x[j][0] - x[j - 1][0]; i < n; ++i) {
                    for (k = 0, s3 = (data[i][j][1] - data[i][j - 1][1]) / (2 * dx); k < i; ++k) {
                        s3 += (data[k][j][1] - data[k][j - 1][1]) / dx;
                    }
                    s2 += s3 * data[i][j][1];
                }
                y0[j] = o -= s1 ? s2 / s1 * dx : 0;
                if (o < o0) o0 = o;
            }
            for (j = 0; j < m; ++j) y0[j] -= o0;
            return y0;
        },

        "expand": function(data) {
            var n = data.length,
                m = data[0].length,
                k = 1 / n,
                i,
                j,
                o,
                y0 = [];
            for (j = 0; j < m; ++j) {
                for (i = 0, o = 0; i < n; i++) o += data[i][j][1];
                if (o) for (i = 0; i < n; i++) data[i][j][1] /= o;
                else for (i = 0; i < n; i++) data[i][j][1] = k;
            }
            for (j = 0; j < m; ++j) y0[j] = 0;
            return y0;
        },

        "zero": function(data) {
            var j = -1,
                m = data[0].length,
                y0 = [];
            while (++j < m) y0[j] = 0;
            return y0;
        }

    };

    function d3_layout_stackMaxIndex(array) {
        var i = 1,
            j = 0,
            v = array[0][1],
            k,
            n = array.length;
        for (; i < n; ++i) {
            if ((k = array[i][1]) > v) {
                j = i;
                v = k;
            }
        }
        return j;
    }

    function d3_layout_stackReduceSum(d) {
        return d.reduce(d3_layout_stackSum, 0);
    }

    function d3_layout_stackSum(p, d) {
        return p + d[1];
    }
    d3.layout.histogram = function() {
        var frequency = true,
            valuer = Number,
            ranger = d3_layout_histogramRange,
            binner = d3_layout_histogramBinSturges;

        function histogram(data, i) {
            var bins = [],
                values = data.map(valuer, this),
                range = ranger.call(this, values, i),
                thresholds = binner.call(this, range, values, i),
                bin,
                i = -1,
                n = values.length,
                m = thresholds.length - 1,
                k = frequency ? 1 : 1 / n,
                x;

            // Initialize the bins.
            while (++i < m) {
                bin = bins[i] = [];
                bin.dx = thresholds[i + 1] - (bin.x = thresholds[i]);
                bin.y = 0;
            }

            // Fill the bins, ignoring values outside the range.
            i = -1; while(++i < n) {
                x = values[i];
                if ((x >= range[0]) && (x <= range[1])) {
                    bin = bins[d3.bisect(thresholds, x, 1, m) - 1];
                    bin.y += k;
                    bin.push(data[i]);
                }
            }

            return bins;
        }

        // Specifies how to extract a value from the associated data. The default
        // value function is `Number`, which is equivalent to the identity function.
        histogram.value = function(x) {
            if (!arguments.length) return valuer;
            valuer = x;
            return histogram;
        };

        // Specifies the range of the histogram. Values outside the specified range
        // will be ignored. The argument `x` may be specified either as a two-element
        // array representing the minimum and maximum value of the range, or as a
        // function that returns the range given the array of values and the current
        // index `i`. The default range is the extent (minimum and maximum) of the
        // values.
        histogram.range = function(x) {
            if (!arguments.length) return ranger;
            ranger = d3.functor(x);
            return histogram;
        };

        // Specifies how to bin values in the histogram. The argument `x` may be
        // specified as a number, in which case the range of values will be split
        // uniformly into the given number of bins. Or, `x` may be an array of
        // threshold values, defining the bins; the specified array must contain the
        // rightmost (upper) value, thus specifying n + 1 values for n bins. Or, `x`
        // may be a function which is evaluated, being passed the range, the array of
        // values, and the current index `i`, returning an array of thresholds. The
        // default bin function will divide the values into uniform bins using
        // Sturges' formula.
        histogram.bins = function(x) {
            if (!arguments.length) return binner;
            binner = typeof x === "number"
                ? function(range) { return d3_layout_histogramBinFixed(range, x); }
                : d3.functor(x);
            return histogram;
        };

        // Specifies whether the histogram's `y` value is a count (frequency) or a
        // probability (density). The default value is true.
        histogram.frequency = function(x) {
            if (!arguments.length) return frequency;
            frequency = !!x;
            return histogram;
        };

        return histogram;
    };

    function d3_layout_histogramBinSturges(range, values) {
        return d3_layout_histogramBinFixed(range, Math.ceil(Math.log(values.length) / Math.LN2 + 1));
    }

    function d3_layout_histogramBinFixed(range, n) {
        var x = -1,
            b = +range[0],
            m = (range[1] - b) / n,
            f = [];
        while (++x <= n) f[x] = m * x + b;
        return f;
    }

    function d3_layout_histogramRange(values) {
        return [d3.min(values), d3.max(values)];
    }
    d3.layout.hierarchy = function() {
        var sort = d3_layout_hierarchySort,
            children = d3_layout_hierarchyChildren,
            value = d3_layout_hierarchyValue;

        // Recursively compute the node depth and value.
        // Also converts the data representation into a standard hierarchy structure.
        function recurse(data, depth, nodes) {
            var childs = children.call(hierarchy, data, depth),
                node = d3_layout_hierarchyInline ? data : {data: data};
            node.depth = depth;
            nodes.push(node);
            if (childs && (n = childs.length)) {
                var i = -1,
                    n,
                    c = node.children = [],
                    v = 0,
                    j = depth + 1;
                while (++i < n) {
                    d = recurse(childs[i], j, nodes);
                    d.parent = node;
                    c.push(d);
                    v += d.value;
                }
                if (sort) c.sort(sort);
                if (value) node.value = v;
            } else if (value) {
                node.value = +value.call(hierarchy, data, depth) || 0;
            }
            return node;
        }

        // Recursively re-evaluates the node value.
        function revalue(node, depth) {
            var children = node.children,
                v = 0;
            if (children && (n = children.length)) {
                var i = -1,
                    n,
                    j = depth + 1;
                while (++i < n) v += revalue(children[i], j);
            } else if (value) {
                v = +value.call(hierarchy, d3_layout_hierarchyInline ? node : node.data, depth) || 0;
            }
            if (value) node.value = v;
            return v;
        }

        function hierarchy(d) {
            var nodes = [];
            recurse(d, 0, nodes);
            return nodes;
        }

        hierarchy.sort = function(x) {
            if (!arguments.length) return sort;
            sort = x;
            return hierarchy;
        };

        hierarchy.children = function(x) {
            if (!arguments.length) return children;
            children = x;
            return hierarchy;
        };

        hierarchy.value = function(x) {
            if (!arguments.length) return value;
            value = x;
            return hierarchy;
        };

        // Re-evaluates the `value` property for the specified hierarchy.
        hierarchy.revalue = function(root) {
            revalue(root, 0);
            return root;
        };

        return hierarchy;
    };

// A method assignment helper for hierarchy subclasses.
    function d3_layout_hierarchyRebind(object, hierarchy) {
        object.sort = d3.rebind(object, hierarchy.sort);
        object.children = d3.rebind(object, hierarchy.children);
        object.links = d3_layout_hierarchyLinks;
        object.value = d3.rebind(object, hierarchy.value);

        // If the new API is used, enabling inlining.
        object.nodes = function(d) {
            d3_layout_hierarchyInline = true;
            return (object.nodes = object)(d);
        };

        return object;
    }

    function d3_layout_hierarchyChildren(d) {
        return d.children;
    }

    function d3_layout_hierarchyValue(d) {
        return d.value;
    }

    function d3_layout_hierarchySort(a, b) {
        return b.value - a.value;
    }

// Returns an array source+target objects for the specified nodes.
    function d3_layout_hierarchyLinks(nodes) {
        return d3.merge(nodes.map(function(parent) {
            return (parent.children || []).map(function(child) {
                return {source: parent, target: child};
            });
        }));
    }

// For backwards-compatibility, don't enable inlining by default.
    var d3_layout_hierarchyInline = false;
    d3.layout.pack = function() {
        var hierarchy = d3.layout.hierarchy().sort(d3_layout_packSort),
            size = [1, 1];

        function pack(d, i) {
            var nodes = hierarchy.call(this, d, i),
                root = nodes[0];

            // Recursively compute the layout.
            root.x = 0;
            root.y = 0;
            d3_layout_packTree(root);

            // Scale the layout to fit the requested size.
            var w = size[0],
                h = size[1],
                k = 1 / Math.max(2 * root.r / w, 2 * root.r / h);
            d3_layout_packTransform(root, w / 2, h / 2, k);

            return nodes;
        }

        pack.size = function(x) {
            if (!arguments.length) return size;
            size = x;
            return pack;
        };

        return d3_layout_hierarchyRebind(pack, hierarchy);
    };

    function d3_layout_packSort(a, b) {
        return a.value - b.value;
    }

    function d3_layout_packInsert(a, b) {
        var c = a._pack_next;
        a._pack_next = b;
        b._pack_prev = a;
        b._pack_next = c;
        c._pack_prev = b;
    }

    function d3_layout_packSplice(a, b) {
        a._pack_next = b;
        b._pack_prev = a;
    }

    function d3_layout_packIntersects(a, b) {
        var dx = b.x - a.x,
            dy = b.y - a.y,
            dr = a.r + b.r;
        return (dr * dr - dx * dx - dy * dy) > .001; // within epsilon
    }

    function d3_layout_packCircle(nodes) {
        var xMin = Infinity,
            xMax = -Infinity,
            yMin = Infinity,
            yMax = -Infinity,
            n = nodes.length,
            a, b, c, j, k;

        function bound(node) {
            xMin = Math.min(node.x - node.r, xMin);
            xMax = Math.max(node.x + node.r, xMax);
            yMin = Math.min(node.y - node.r, yMin);
            yMax = Math.max(node.y + node.r, yMax);
        }

        // Create node links.
        nodes.forEach(d3_layout_packLink);

        // Create first node.
        a = nodes[0];
        a.x = -a.r;
        a.y = 0;
        bound(a);

        // Create second node.
        if (n > 1) {
            b = nodes[1];
            b.x = b.r;
            b.y = 0;
            bound(b);

            // Create third node and build chain.
            if (n > 2) {
                c = nodes[2];
                d3_layout_packPlace(a, b, c);
                bound(c);
                d3_layout_packInsert(a, c);
                a._pack_prev = c;
                d3_layout_packInsert(c, b);
                b = a._pack_next;

                // Now iterate through the rest.
                for (var i = 3; i < n; i++) {
                    d3_layout_packPlace(a, b, c = nodes[i]);

                    // Search for the closest intersection.
                    var isect = 0, s1 = 1, s2 = 1;
                    for (j = b._pack_next; j !== b; j = j._pack_next, s1++) {
                        if (d3_layout_packIntersects(j, c)) {
                            isect = 1;
                            break;
                        }
                    }
                    if (isect == 1) {
                        for (k = a._pack_prev; k !== j._pack_prev; k = k._pack_prev, s2++) {
                            if (d3_layout_packIntersects(k, c)) {
                                if (s2 < s1) {
                                    isect = -1;
                                    j = k;
                                }
                                break;
                            }
                        }
                    }

                    // Update node chain.
                    if (isect == 0) {
                        d3_layout_packInsert(a, c);
                        b = c;
                        bound(c);
                    } else if (isect > 0) {
                        d3_layout_packSplice(a, j);
                        b = j;
                        i--;
                    } else { // isect < 0
                        d3_layout_packSplice(j, b);
                        a = j;
                        i--;
                    }
                }
            }
        }

        // Re-center the circles and return the encompassing radius.
        var cx = (xMin + xMax) / 2,
            cy = (yMin + yMax) / 2,
            cr = 0;
        for (var i = 0; i < n; i++) {
            var node = nodes[i];
            node.x -= cx;
            node.y -= cy;
            cr = Math.max(cr, node.r + Math.sqrt(node.x * node.x + node.y * node.y));
        }

        // Remove node links.
        nodes.forEach(d3_layout_packUnlink);

        return cr;
    }

    function d3_layout_packLink(node) {
        node._pack_next = node._pack_prev = node;
    }

    function d3_layout_packUnlink(node) {
        delete node._pack_next;
        delete node._pack_prev;
    }

    function d3_layout_packTree(node) {
        var children = node.children;
        if (children && children.length) {
            children.forEach(d3_layout_packTree);
            node.r = d3_layout_packCircle(children);
        } else {
            node.r = Math.sqrt(node.value);
        }
    }

    function d3_layout_packTransform(node, x, y, k) {
        var children = node.children;
        node.x = (x += k * node.x);
        node.y = (y += k * node.y);
        node.r *= k;
        if (children) {
            var i = -1, n = children.length;
            while (++i < n) d3_layout_packTransform(children[i], x, y, k);
        }
    }

    function d3_layout_packPlace(a, b, c) {
        var db = a.r + c.r,
            dx = b.x - a.x,
            dy = b.y - a.y;
        if (db && (dx || dy)) {
            var da = b.r + c.r,
                dc = Math.sqrt(dx * dx + dy * dy),
                cos = Math.max(-1, Math.min(1, (db * db + dc * dc - da * da) / (2 * db * dc))),
                theta = Math.acos(cos),
                x = cos * (db /= dc),
                y = Math.sin(theta) * db;
            c.x = a.x + x * dx + y * dy;
            c.y = a.y + x * dy - y * dx;
        } else {
            c.x = a.x + db;
            c.y = a.y;
        }
    }
// Implements a hierarchical layout using the cluster (or dendogram) algorithm.
    d3.layout.cluster = function() {
        var hierarchy = d3.layout.hierarchy().sort(null).value(null),
            separation = d3_layout_treeSeparation,
            size = [1, 1]; // width, height

        function cluster(d, i) {
            var nodes = hierarchy.call(this, d, i),
                root = nodes[0],
                previousNode,
                x = 0,
                kx,
                ky;

            // First walk, computing the initial x & y values.
            d3_layout_treeVisitAfter(root, function(node) {
                var children = node.children;
                if (children && children.length) {
                    node.x = d3_layout_clusterX(children);
                    node.y = d3_layout_clusterY(children);
                } else {
                    node.x = previousNode ? x += separation(node, previousNode) : 0;
                    node.y = 0;
                    previousNode = node;
                }
            });

            // Compute the left-most, right-most, and depth-most nodes for extents.
            var left = d3_layout_clusterLeft(root),
                right = d3_layout_clusterRight(root),
                x0 = left.x - separation(left, right) / 2,
                x1 = right.x + separation(right, left) / 2;

            // Second walk, normalizing x & y to the desired size.
            d3_layout_treeVisitAfter(root, function(node) {
                node.x = (node.x - x0) / (x1 - x0) * size[0];
                node.y = (1 - node.y / root.y) * size[1];
            });

            return nodes;
        }

        cluster.separation = function(x) {
            if (!arguments.length) return separation;
            separation = x;
            return cluster;
        };

        cluster.size = function(x) {
            if (!arguments.length) return size;
            size = x;
            return cluster;
        };

        return d3_layout_hierarchyRebind(cluster, hierarchy);
    };

    function d3_layout_clusterY(children) {
        return 1 + d3.max(children, function(child) {
            return child.y;
        });
    }

    function d3_layout_clusterX(children) {
        return children.reduce(function(x, child) {
            return x + child.x;
        }, 0) / children.length;
    }

    function d3_layout_clusterLeft(node) {
        var children = node.children;
        return children && children.length ? d3_layout_clusterLeft(children[0]) : node;
    }

    function d3_layout_clusterRight(node) {
        var children = node.children, n;
        return children && (n = children.length) ? d3_layout_clusterRight(children[n - 1]) : node;
    }
// Node-link tree diagram using the Reingold-Tilford "tidy" algorithm
    d3.layout.tree = function() {
        var hierarchy = d3.layout.hierarchy().sort(null).value(null),
            separation = d3_layout_treeSeparation,
            size = [1, 1]; // width, height

        function tree(d, i) {
            var nodes = hierarchy.call(this, d, i),
                root = nodes[0];

            function firstWalk(node, previousSibling) {
                var children = node.children,
                    layout = node._tree;
                if (children && (n = children.length)) {
                    var n,
                        firstChild = children[0],
                        previousChild,
                        ancestor = firstChild,
                        child,
                        i = -1;
                    while (++i < n) {
                        child = children[i];
                        firstWalk(child, previousChild);
                        ancestor = apportion(child, previousChild, ancestor);
                        previousChild = child;
                    }
                    d3_layout_treeShift(node);
                    var midpoint = .5 * (firstChild._tree.prelim + child._tree.prelim);
                    if (previousSibling) {
                        layout.prelim = previousSibling._tree.prelim + separation(node, previousSibling);
                        layout.mod = layout.prelim - midpoint;
                    } else {
                        layout.prelim = midpoint;
                    }
                } else {
                    if (previousSibling) {
                        layout.prelim = previousSibling._tree.prelim + separation(node, previousSibling);
                    }
                }
            }

            function secondWalk(node, x) {
                node.x = node._tree.prelim + x;
                var children = node.children;
                if (children && (n = children.length)) {
                    var i = -1,
                        n;
                    x += node._tree.mod;
                    while (++i < n) {
                        secondWalk(children[i], x);
                    }
                }
            }

            function apportion(node, previousSibling, ancestor) {
                if (previousSibling) {
                    var vip = node,
                        vop = node,
                        vim = previousSibling,
                        vom = node.parent.children[0],
                        sip = vip._tree.mod,
                        sop = vop._tree.mod,
                        sim = vim._tree.mod,
                        som = vom._tree.mod,
                        shift;
                    while (vim = d3_layout_treeRight(vim), vip = d3_layout_treeLeft(vip), vim && vip) {
                        vom = d3_layout_treeLeft(vom);
                        vop = d3_layout_treeRight(vop);
                        vop._tree.ancestor = node;
                        shift = vim._tree.prelim + sim - vip._tree.prelim - sip + separation(vim, vip);
                        if (shift > 0) {
                            d3_layout_treeMove(d3_layout_treeAncestor(vim, node, ancestor), node, shift);
                            sip += shift;
                            sop += shift;
                        }
                        sim += vim._tree.mod;
                        sip += vip._tree.mod;
                        som += vom._tree.mod;
                        sop += vop._tree.mod;
                    }
                    if (vim && !d3_layout_treeRight(vop)) {
                        vop._tree.thread = vim;
                        vop._tree.mod += sim - sop;
                    }
                    if (vip && !d3_layout_treeLeft(vom)) {
                        vom._tree.thread = vip;
                        vom._tree.mod += sip - som;
                        ancestor = node;
                    }
                }
                return ancestor;
            }

            // Initialize temporary layout variables.
            d3_layout_treeVisitAfter(root, function(node, previousSibling) {
                node._tree = {
                    ancestor: node,
                    prelim: 0,
                    mod: 0,
                    change: 0,
                    shift: 0,
                    number: previousSibling ? previousSibling._tree.number + 1 : 0
                };
            });

            // Compute the layout using Buchheim et al.'s algorithm.
            firstWalk(root);
            secondWalk(root, -root._tree.prelim);

            // Compute the left-most, right-most, and depth-most nodes for extents.
            var left = d3_layout_treeSearch(root, d3_layout_treeLeftmost),
                right = d3_layout_treeSearch(root, d3_layout_treeRightmost),
                deep = d3_layout_treeSearch(root, d3_layout_treeDeepest),
                x0 = left.x - separation(left, right) / 2,
                x1 = right.x + separation(right, left) / 2,
                y1 = deep.depth || 1;

            // Clear temporary layout variables; transform x and y.
            d3_layout_treeVisitAfter(root, function(node) {
                node.x = (node.x - x0) / (x1 - x0) * size[0];
                node.y = node.depth / y1 * size[1];
                delete node._tree;
            });

            return nodes;
        }

        tree.separation = function(x) {
            if (!arguments.length) return separation;
            separation = x;
            return tree;
        };

        tree.size = function(x) {
            if (!arguments.length) return size;
            size = x;
            return tree;
        };

        return d3_layout_hierarchyRebind(tree, hierarchy);
    };

    function d3_layout_treeSeparation(a, b) {
        return a.parent == b.parent ? 1 : 2;
    }

// function d3_layout_treeSeparationRadial(a, b) {
//   return (a.parent == b.parent ? 1 : 2) / a.depth;
// }

    function d3_layout_treeLeft(node) {
        var children = node.children;
        return children && children.length ? children[0] : node._tree.thread;
    }

    function d3_layout_treeRight(node) {
        var children = node.children,
            n;
        return children && (n = children.length) ? children[n - 1] : node._tree.thread;
    }

    function d3_layout_treeSearch(node, compare) {
        var children = node.children;
        if (children && (n = children.length)) {
            var child,
                n,
                i = -1;
            while (++i < n) {
                if (compare(child = d3_layout_treeSearch(children[i], compare), node) > 0) {
                    node = child;
                }
            }
        }
        return node;
    }

    function d3_layout_treeRightmost(a, b) {
        return a.x - b.x;
    }

    function d3_layout_treeLeftmost(a, b) {
        return b.x - a.x;
    }

    function d3_layout_treeDeepest(a, b) {
        return a.depth - b.depth;
    }

    function d3_layout_treeVisitAfter(node, callback) {
        function visit(node, previousSibling) {
            var children = node.children;
            if (children && (n = children.length)) {
                var child,
                    previousChild = null,
                    i = -1,
                    n;
                while (++i < n) {
                    child = children[i];
                    visit(child, previousChild);
                    previousChild = child;
                }
            }
            callback(node, previousSibling);
        }
        visit(node, null);
    }

    function d3_layout_treeShift(node) {
        var shift = 0,
            change = 0,
            children = node.children,
            i = children.length,
            child;
        while (--i >= 0) {
            child = children[i]._tree;
            child.prelim += shift;
            child.mod += shift;
            shift += child.shift + (change += child.change);
        }
    }

    function d3_layout_treeMove(ancestor, node, shift) {
        ancestor = ancestor._tree;
        node = node._tree;
        var change = shift / (node.number - ancestor.number);
        ancestor.change += change;
        node.change -= change;
        node.shift += shift;
        node.prelim += shift;
        node.mod += shift;
    }

    function d3_layout_treeAncestor(vim, node, ancestor) {
        return vim._tree.ancestor.parent == node.parent
            ? vim._tree.ancestor
            : ancestor;
    }
// Squarified Treemaps by Mark Bruls, Kees Huizing, and Jarke J. van Wijk
// Modified to support a target aspect ratio by Jeff Heer
    d3.layout.treemap = function() {
        var hierarchy = d3.layout.hierarchy(),
            round = Math.round,
            size = [1, 1], // width, height
            padding = null,
            pad = d3_layout_treemapPadNull,
            sticky = false,
            stickies,
            ratio = 0.5 * (1 + Math.sqrt(5)); // golden ratio

        // Compute the area for each child based on value & scale.
        function scale(children, k) {
            var i = -1,
                n = children.length,
                child,
                area;
            while (++i < n) {
                area = (child = children[i]).value * (k < 0 ? 0 : k);
                child.area = isNaN(area) || area <= 0 ? 0 : area;
            }
        }

        // Recursively arranges the specified node's children into squarified rows.
        function squarify(node) {
            var children = node.children;
            if (children && children.length) {
                var rect = pad(node),
                    row = [],
                    remaining = children.slice(), // copy-on-write
                    child,
                    best = Infinity, // the best row score so far
                    score, // the current row score
                    u = Math.min(rect.dx, rect.dy), // initial orientation
                    n;
                scale(remaining, rect.dx * rect.dy / node.value);
                row.area = 0;
                while ((n = remaining.length) > 0) {
                    row.push(child = remaining[n - 1]);
                    row.area += child.area;
                    if ((score = worst(row, u)) <= best) { // continue with this orientation
                        remaining.pop();
                        best = score;
                    } else { // abort, and try a different orientation
                        row.area -= row.pop().area;
                        position(row, u, rect, false);
                        u = Math.min(rect.dx, rect.dy);
                        row.length = row.area = 0;
                        best = Infinity;
                    }
                }
                if (row.length) {
                    position(row, u, rect, true);
                    row.length = row.area = 0;
                }
                children.forEach(squarify);
            }
        }

        // Recursively resizes the specified node's children into existing rows.
        // Preserves the existing layout!
        function stickify(node) {
            var children = node.children;
            if (children && children.length) {
                var rect = pad(node),
                    remaining = children.slice(), // copy-on-write
                    child,
                    row = [];
                scale(remaining, rect.dx * rect.dy / node.value);
                row.area = 0;
                while (child = remaining.pop()) {
                    row.push(child);
                    row.area += child.area;
                    if (child.z != null) {
                        position(row, child.z ? rect.dx : rect.dy, rect, !remaining.length);
                        row.length = row.area = 0;
                    }
                }
                children.forEach(stickify);
            }
        }

        // Computes the score for the specified row, as the worst aspect ratio.
        function worst(row, u) {
            var s = row.area,
                r,
                rmax = 0,
                rmin = Infinity,
                i = -1,
                n = row.length;
            while (++i < n) {
                if (!(r = row[i].area)) continue;
                if (r < rmin) rmin = r;
                if (r > rmax) rmax = r;
            }
            s *= s;
            u *= u;
            return s
                ? Math.max((u * rmax * ratio) / s, s / (u * rmin * ratio))
                : Infinity;
        }

        // Positions the specified row of nodes. Modifies `rect`.
        function position(row, u, rect, flush) {
            var i = -1,
                n = row.length,
                x = rect.x,
                y = rect.y,
                v = u ? round(row.area / u) : 0,
                o;
            if (u == rect.dx) { // horizontal subdivision
                if (flush || v > rect.dy) v = v ? rect.dy : 0; // over+underflow
                while (++i < n) {
                    o = row[i];
                    o.x = x;
                    o.y = y;
                    o.dy = v;
                    x += o.dx = v ? round(o.area / v) : 0;
                }
                o.z = true;
                o.dx += rect.x + rect.dx - x; // rounding error
                rect.y += v;
                rect.dy -= v;
            } else { // vertical subdivision
                if (flush || v > rect.dx) v = v ? rect.dx : 0; // over+underflow
                while (++i < n) {
                    o = row[i];
                    o.x = x;
                    o.y = y;
                    o.dx = v;
                    y += o.dy = v ? round(o.area / v) : 0;
                }
                o.z = false;
                o.dy += rect.y + rect.dy - y; // rounding error
                rect.x += v;
                rect.dx -= v;
            }
        }

        function treemap(d) {
            var nodes = stickies || hierarchy(d),
                root = nodes[0];
            root.x = 0;
            root.y = 0;
            root.dx = size[0];
            root.dy = size[1];
            if (stickies) hierarchy.revalue(root);
            scale([root], root.dx * root.dy / root.value);
            (stickies ? stickify : squarify)(root);
            if (sticky) stickies = nodes;
            return nodes;
        }

        treemap.size = function(x) {
            if (!arguments.length) return size;
            size = x;
            return treemap;
        };

        treemap.padding = function(x) {
            if (!arguments.length) return padding;

            function padFunction(node) {
                var p = x.call(treemap, node, node.depth);
                return p == null
                    ? d3_layout_treemapPadNull(node)
                    : d3_layout_treemapPad(node, typeof p === "number" ? [p, p, p, p] : p);
            }

            function padConstant(node) {
                return d3_layout_treemapPad(node, x);
            }

            var type;
            pad = (padding = x) == null ? d3_layout_treemapPadNull
                : (type = typeof x) === "function" ? padFunction
                : type === "number" ? (x = [x, x, x, x], padConstant)
                : padConstant;
            return treemap;
        };

        treemap.round = function(x) {
            if (!arguments.length) return round != Number;
            round = x ? Math.round : Number;
            return treemap;
        };

        treemap.sticky = function(x) {
            if (!arguments.length) return sticky;
            sticky = x;
            stickies = null;
            return treemap;
        };

        treemap.ratio = function(x) {
            if (!arguments.length) return ratio;
            ratio = x;
            return treemap;
        };

        return d3_layout_hierarchyRebind(treemap, hierarchy);
    };

    function d3_layout_treemapPadNull(node) {
        return {x: node.x, y: node.y, dx: node.dx, dy: node.dy};
    }

    function d3_layout_treemapPad(node, padding) {
        var x = node.x + padding[3],
            y = node.y + padding[0],
            dx = node.dx - padding[1] - padding[3],
            dy = node.dy - padding[0] - padding[2];
        if (dx < 0) { x += dx / 2; dx = 0; }
        if (dy < 0) { y += dy / 2; dy = 0; }
        return {x: x, y: y, dx: dx, dy: dy};
    }
})();

### data: sam.json
{
 "children": [
  {
   "children": [
    "{... 3 keys}",
    "{... 3 keys}"
   ],
   "name": "today",
   "size": 9
  },
  {
   "children": [
    "{... 3 keys}",
    "{... 3 keys}"
   ],
   "name": "hope",
   "size": 4
  },
  {
   "children": [
    "{... 3 keys}",
    "{... 3 keys}",
    "{... 3 keys}",
    "{... 3 keys}",
    "{... 3 keys}"
   ],
   "name": "people",
   "size": 3
  },
  {
   "children": [
    "{... 3 keys}"
   ],
   "name": "color",
   "size": 2
  },
  {
   "children": [
    "{... 3 keys}",
    "{... 3 keys}",
    "{... 3 keys}"
   ],
   "name": "despair",
   "size": 2
  },
  {
   "children": [
    "{... 3 keys}",
    "{... 3 keys}",
    "{... 3 keys}"
   ],
   "name": "dignity",
   "size": 2
  },
  {
   "children": [
    "{... 3 keys}",
    "{... 3 keys}"
   ],
   "name": "history",
   "size": 2
  },
  {
   "children": [
    "{... 3 keys}",
    "{... 3 keys}"
   ],
   "name": "liberty",
   "size": 2
  }
 ],
 "name": "freedom",
 "size": 20
}